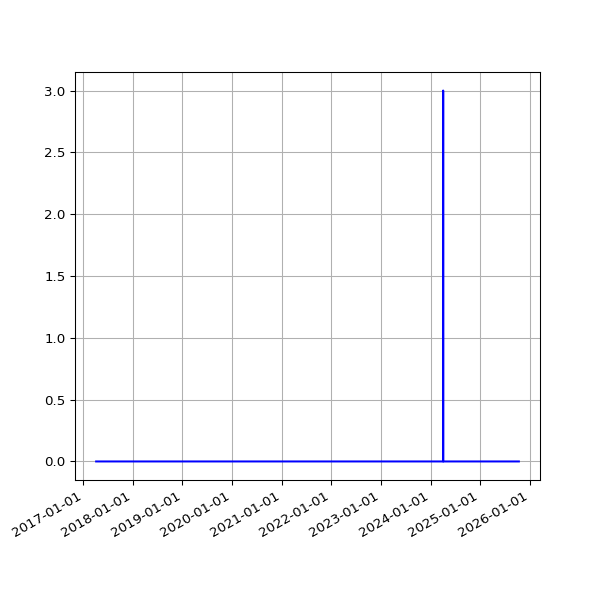

Source data for this figure (header and first rows):
date, fail
2017-04-06 04:59:05 +0100, 
2017-04-07 04:57:54 +0100, 
2017-04-08 04:55:56 +0100, 
2017-04-09 04:57:11 +0100, 
2017-04-10 04:55:46 +0100, 
2017-04-11 04:59:51 +0100, 
2017-04-12 04:56:22 +0100, 
2017-04-13 04:58:49 +0100, 
2017-04-14 04:57:13 +0100, 
2017-04-15 04:57:19 +0100, 
2017-04-16 04:57:07 +0100, 
2017-04-17 04:58:36 +0100, 
2017-04-18 05:01:35 +0100, 
2017-04-19 04:58:22 +0100, 
2017-04-20 05:01:55 +0100, 
2017-04-21 04:58:20 +0100, 
2017-04-22 04:58:08 +0100, 
2017-04-23 04:58:41 +0100, 
2017-04-24 04:55:37 +0100, 
2017-04-25 04:59:39 +0100, 
2017-04-26 04:52:25 +0100, 
2017-04-27 05:04:08 +0100, 
2017-04-28 05:03:45 +0100, 
2017-04-29 05:13:01 +0100, 
2017-04-30 05:09:11 +0100, 
2017-05-01 05:16:50 +0100, 
2017-05-02 05:15:17 +0100, 
2017-05-03 05:15:11 +0100, 
2017-05-04 05:17:32 +0100, 
2017-05-05 05:36:12 +0100, 
2017-05-06 05:36:13 +0100, 
2017-05-07 05:38:28 +0100, 
2017-05-08 05:39:30 +0100, 
2017-05-09 05:33:12 +0100, 
2017-05-10 05:35:50 +0100, 
2017-05-11 07:06:44 +0100, 
2017-05-12 05:35:41 +0100, 
2017-05-13 05:27:11 +0100, 
2017-05-14 05:37:06 +0100, 
2017-05-15 05:32:44 +0100, 
2017-05-16 05:32:20 +0100, 
2017-05-17 05:31:15 +0100, 
2017-05-18 05:24:41 +0100, 
2017-05-19 05:26:41 +0100, 
2017-05-20 05:39:23 +0100, 
2017-05-21 05:35:00 +0100, 
2017-05-22 05:27:14 +0100, 
2017-05-23 05:30:10 +0100, 
2017-05-24 05:34:21 +0100, 
2017-05-25 05:30:50 +0100, 
2017-05-26 05:39:25 +0100, 
2017-05-27 05:38:42 +0100, 
2017-05-28 05:34:25 +0100, 
2017-05-29 05:34:55 +0100, 
2017-05-30 05:39:48 +0100, 
2017-05-31 05:40:53 +0100, 
2017-06-01 05:36:40 +0100, 
2017-06-02 05:27:36 +0100, 
2017-06-03 05:37:56 +0100, 
2017-06-04 05:42:15 +0100, 
... 2,095 more rows
